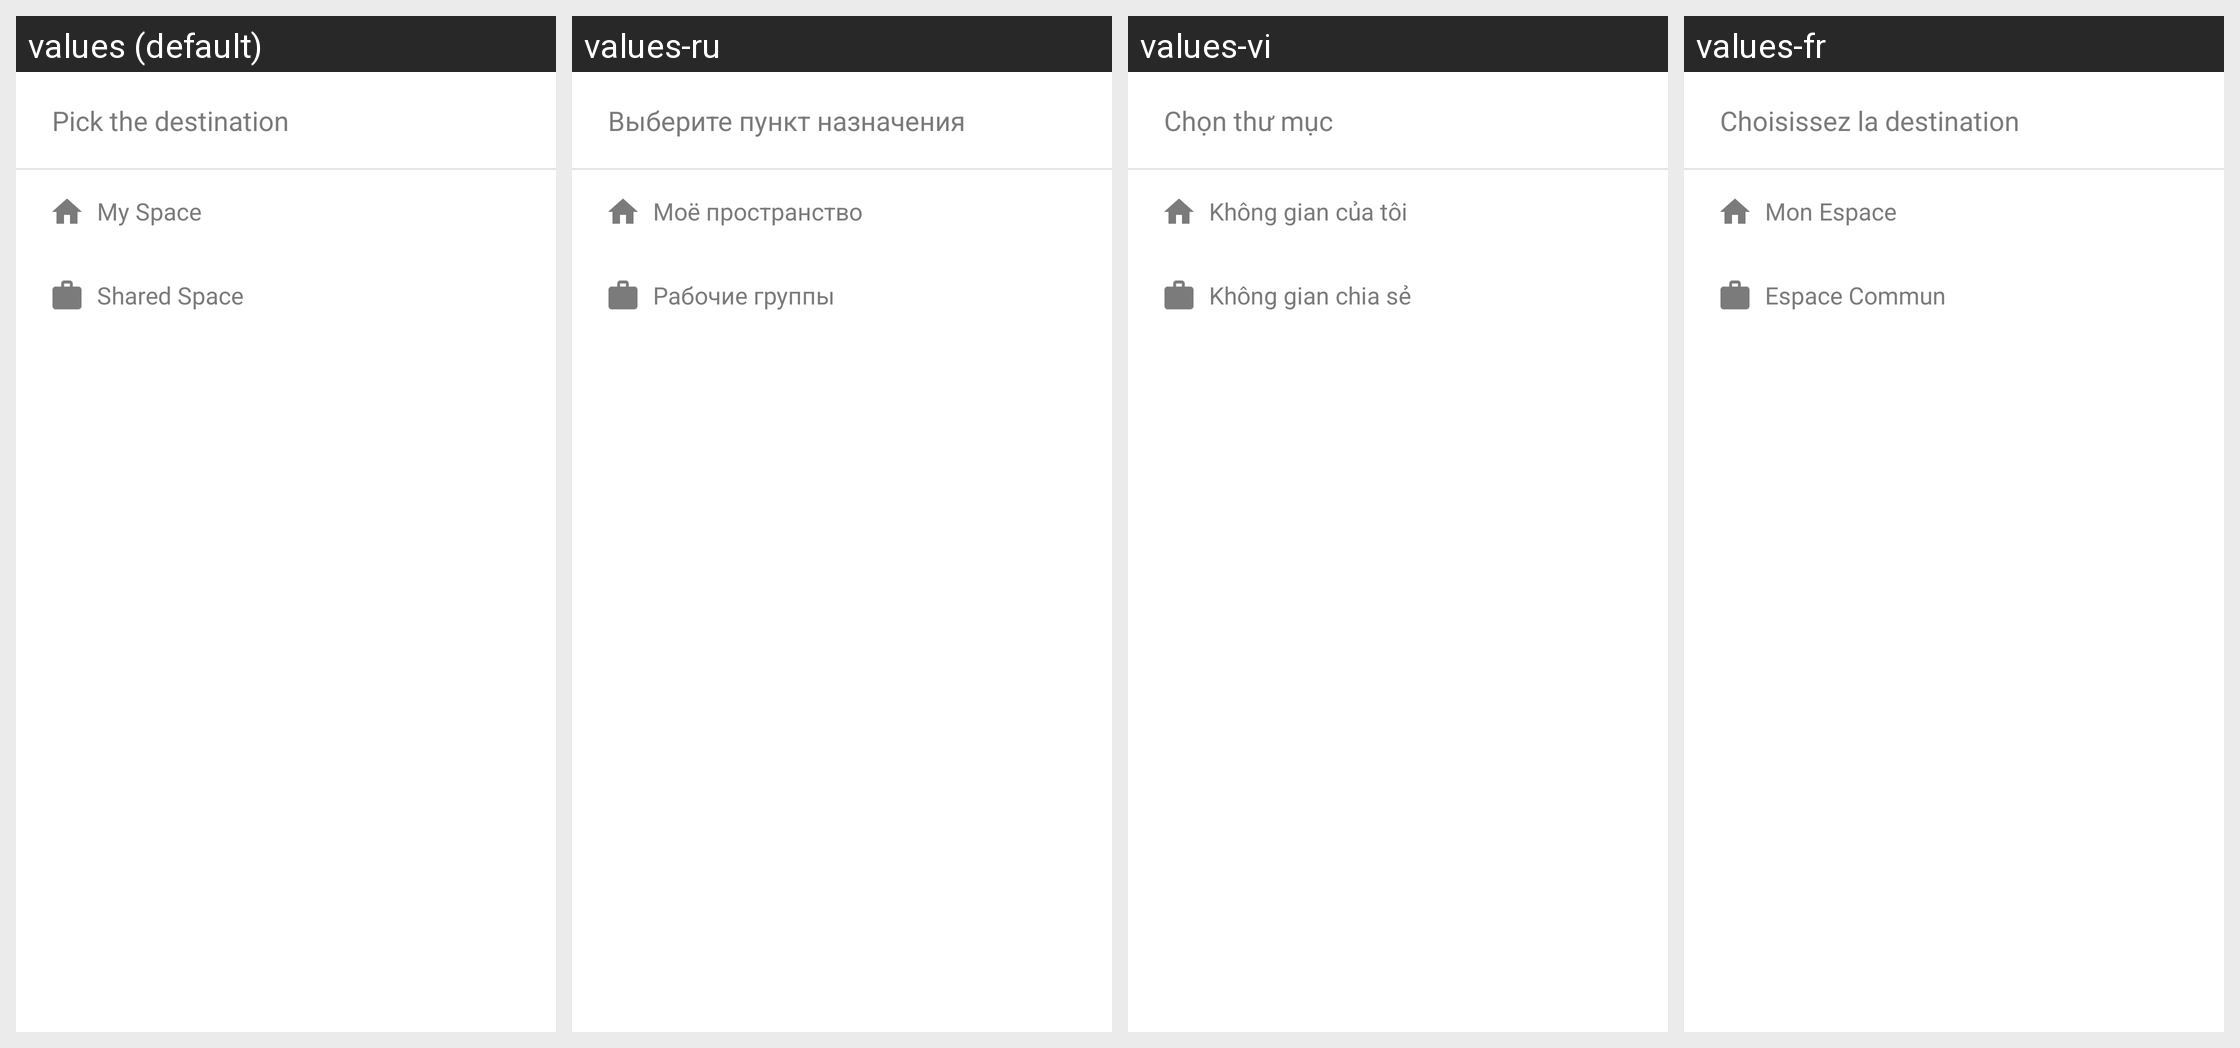

Translations of the strings shown on this Android screen, per locale in the grid:
Android screen res/layout/dialog_pick_destination.xml rendered under 4 locales, left to right: values (default), values-ru, values-vi, values-fr. Device: Nexus 5 (rendered at 1080×1920; each locale shown at half size, 540×960, under a caption strip naming it); theme AppTheme.
Strings drawn on this screen, with the default value and each locale's value (text and hints the layout hard-codes, and strings that could not be matched under every locale, appear in the picture but are not listed):

pick_the_destination
  values: Pick the destination
  values-ru: Выберите пункт назначения
  values-vi: Chọn thư mục
  values-fr: Choisissez la destination

my_space
  values: My Space
  values-ru: Моё пространство
  values-vi: Không gian của tôi
  values-fr: Mon Espace

shared_space
  values: Shared Space
  values-ru: Рабочие группы
  values-vi: Không gian chia sẻ
  values-fr: Espace Commun
